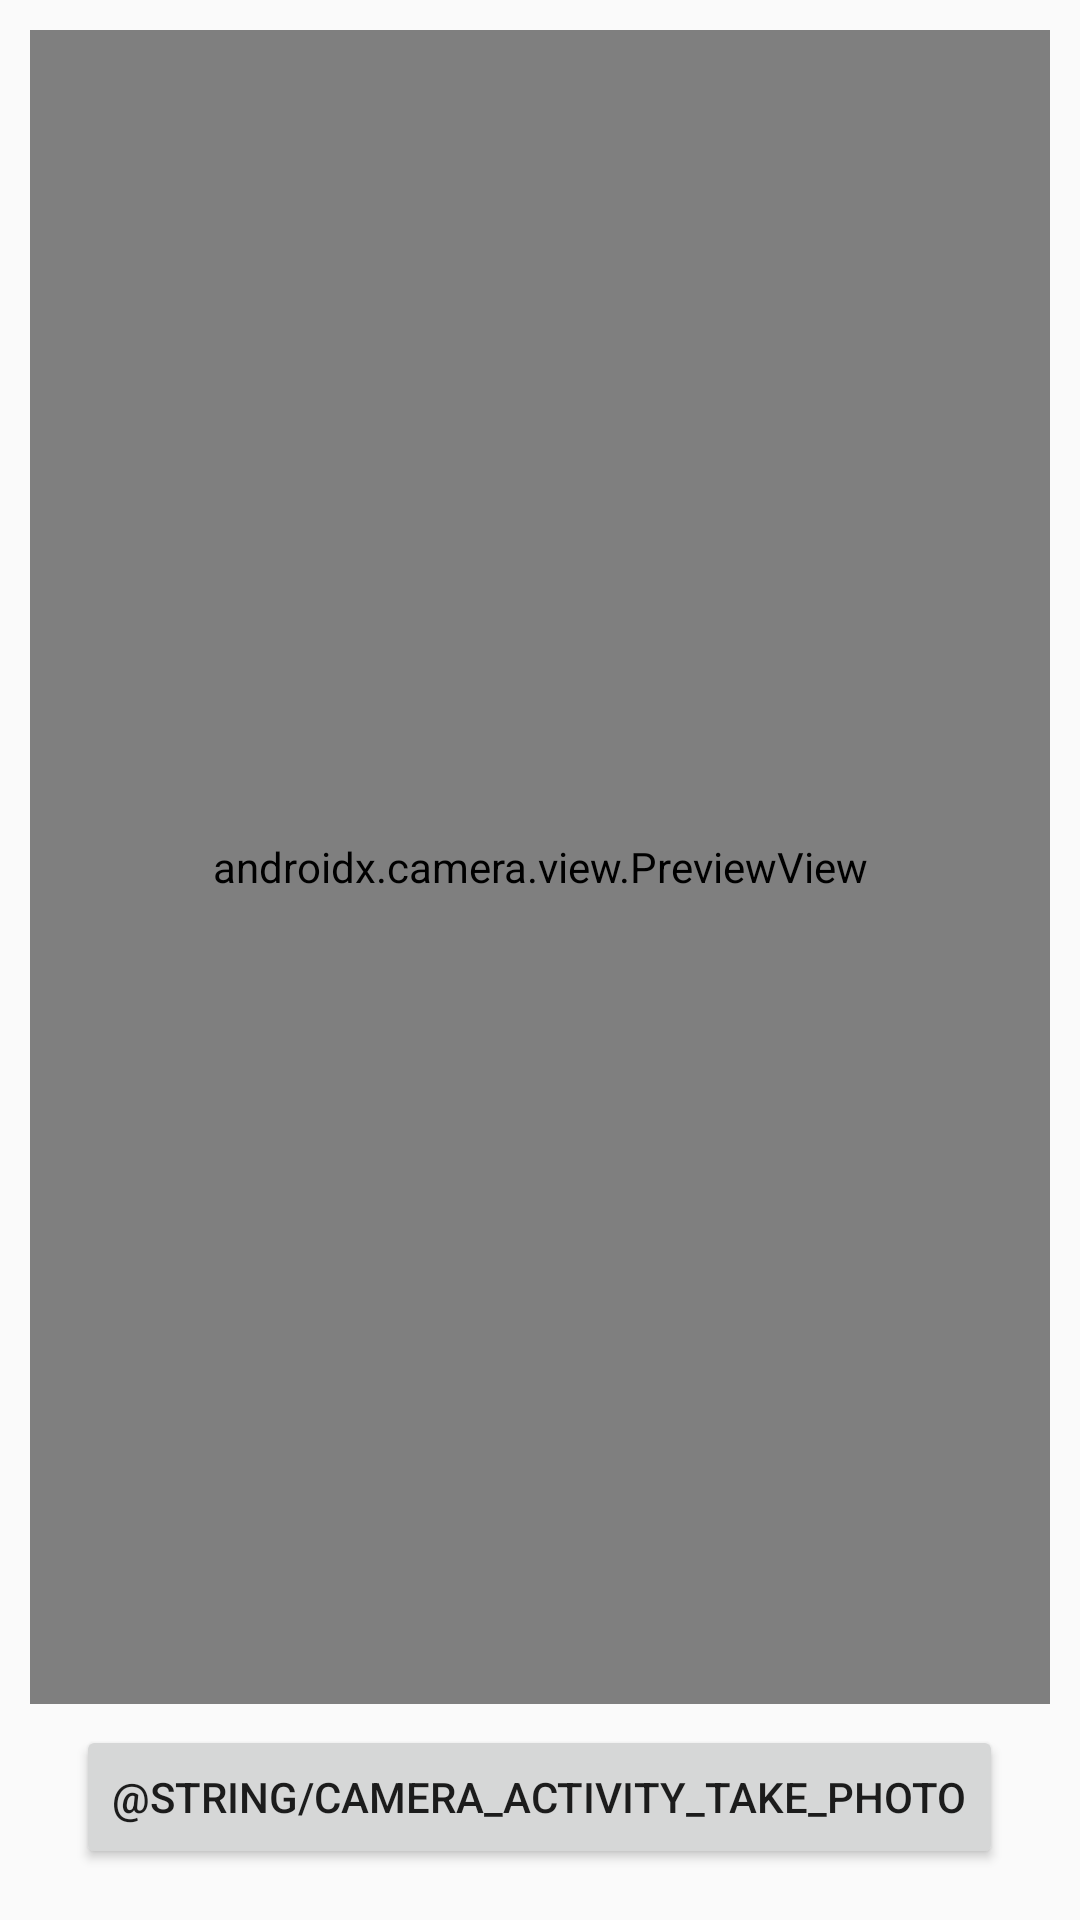

Write the Android layout XML for this screen, with the resource values it uses.
<!-- AndroidManifest.xml: application theme Theme.EasyThrow -->
<!-- res/layout/camera.xml -->
<?xml version="1.0" encoding="utf-8"?>
<androidx.constraintlayout.widget.ConstraintLayout xmlns:android="http://schemas.android.com/apk/res/android"
    xmlns:app="http://schemas.android.com/apk/res-auto"
    xmlns:tools="http://schemas.android.com/tools"
    android:layout_width="match_parent"
    android:layout_height="match_parent"
    tools:context=".MainActivity"
    android:padding="10dp">

    <LinearLayout
        android:layout_width="match_parent"
        android:layout_height="0dp"
        android:orientation="vertical"
        android:weightSum="100"
        app:layout_constraintBottom_toBottomOf="parent"
        app:layout_constraintEnd_toEndOf="parent"
        app:layout_constraintStart_toStartOf="parent"
        app:layout_constraintTop_toTopOf="parent">

        <androidx.camera.view.PreviewView
            android:id="@+id/previewView"
            android:layout_width="match_parent"
            android:layout_height="0dp"
            android:layout_weight="90" />

        <RelativeLayout
            android:layout_width="match_parent"
            android:layout_height="0dp"
            android:orientation="horizontal"
            android:layout_weight="10"
            app:layout_constraintBottom_toBottomOf="parent"
            app:layout_constraintEnd_toEndOf="parent"
            app:layout_constraintStart_toStartOf="parent"
            app:layout_constraintTop_toTopOf="parent">

            <Button
                android:id="@+id/btnCapture"
                android:layout_marginStart="10dp"
                android:layout_width="wrap_content"
                android:layout_height="wrap_content"
                android:text="@string/camera_activity_take_photo"
                android:layout_centerVertical="true"
                android:layout_centerHorizontal="true"/>

        </RelativeLayout>
    </LinearLayout>

</androidx.constraintlayout.widget.ConstraintLayout>
<!-- resources referenced by this layout -->
<resources>
  <style name="Theme.EasyThrow" parent="Theme.AppCompat.Light.DarkActionBar">
          
          <item name="colorPrimary">@color/color_theme_green</item>
          <item name="colorPrimaryDark">@color/color_theme_darkgreen</item>
          <item name="colorAccent">@color/color_theme_bluegreen</item>
          
      </style>
  <color name="color_theme_green">#82C09A</color>
  <color name="color_theme_darkgreen">#82AC9F</color>
  <color name="color_theme_bluegreen">#82D4BB</color>
</resources>
